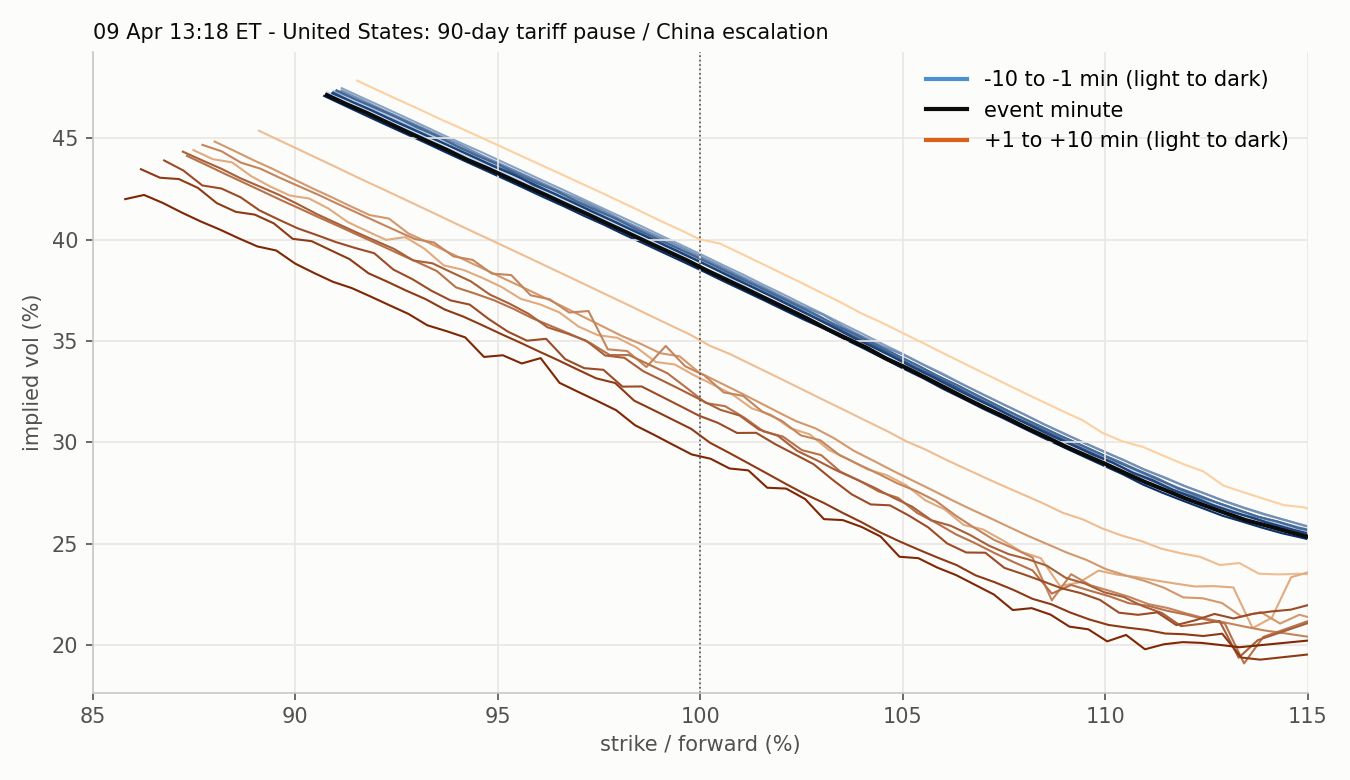

Data behind this chart, as committed beside it:
strike, moneyness, iv, minute, time, row_time, forward, session
4600, 0.908, 0.4728, -10, 2025-04-09 13:08:00, 2025-04-09 13:07:59.997629, 5066, RTH 2025-04-09
4625, 0.9129, 0.4676, -10, 2025-04-09 13:08:00, 2025-04-09 13:07:59.997629, 5066, RTH 2025-04-09
4650, 0.9179, 0.4638, -10, 2025-04-09 13:08:00, 2025-04-09 13:07:59.997629, 5066, RTH 2025-04-09
4675, 0.9228, 0.4592, -10, 2025-04-09 13:08:00, 2025-04-09 13:07:59.997629, 5066, RTH 2025-04-09
4700, 0.9277, 0.4546, -10, 2025-04-09 13:08:00, 2025-04-09 13:07:59.997629, 5066, RTH 2025-04-09
4725, 0.9327, 0.4501, -10, 2025-04-09 13:08:00, 2025-04-09 13:07:59.997629, 5066, RTH 2025-04-09
4750, 0.9376, 0.4451, -10, 2025-04-09 13:08:00, 2025-04-09 13:07:59.997629, 5066, RTH 2025-04-09
4775, 0.9425, 0.4411, -10, 2025-04-09 13:08:00, 2025-04-09 13:07:59.997629, 5066, RTH 2025-04-09
4800, 0.9475, 0.4367, -10, 2025-04-09 13:08:00, 2025-04-09 13:07:59.997629, 5066, RTH 2025-04-09
4825, 0.9524, 0.4319, -10, 2025-04-09 13:08:00, 2025-04-09 13:07:59.997629, 5066, RTH 2025-04-09
4850, 0.9573, 0.4275, -10, 2025-04-09 13:08:00, 2025-04-09 13:07:59.997629, 5066, RTH 2025-04-09
4875, 0.9623, 0.423, -10, 2025-04-09 13:08:00, 2025-04-09 13:07:59.997629, 5066, RTH 2025-04-09
4900, 0.9672, 0.4185, -10, 2025-04-09 13:08:00, 2025-04-09 13:07:59.997629, 5066, RTH 2025-04-09
4925, 0.9721, 0.4139, -10, 2025-04-09 13:08:00, 2025-04-09 13:07:59.997629, 5066, RTH 2025-04-09
4950, 0.9771, 0.4092, -10, 2025-04-09 13:08:00, 2025-04-09 13:07:59.997629, 5066, RTH 2025-04-09
4975, 0.982, 0.4047, -10, 2025-04-09 13:08:00, 2025-04-09 13:07:59.997629, 5066, RTH 2025-04-09
5000, 0.987, 0.3999, -10, 2025-04-09 13:08:00, 2025-04-09 13:07:59.997629, 5066, RTH 2025-04-09
5025, 0.9919, 0.3954, -10, 2025-04-09 13:08:00, 2025-04-09 13:07:59.997629, 5066, RTH 2025-04-09
5050, 0.9968, 0.3905, -10, 2025-04-09 13:08:00, 2025-04-09 13:07:59.997629, 5066, RTH 2025-04-09
5075, 1.002, 0.3853, -10, 2025-04-09 13:08:00, 2025-04-09 13:07:59.997629, 5066, RTH 2025-04-09
5100, 1.007, 0.3811, -10, 2025-04-09 13:08:00, 2025-04-09 13:07:59.997629, 5066, RTH 2025-04-09
5125, 1.012, 0.3764, -10, 2025-04-09 13:08:00, 2025-04-09 13:07:59.997629, 5066, RTH 2025-04-09
5150, 1.017, 0.3714, -10, 2025-04-09 13:08:00, 2025-04-09 13:07:59.997629, 5066, RTH 2025-04-09
5175, 1.021, 0.3665, -10, 2025-04-09 13:08:00, 2025-04-09 13:07:59.997629, 5066, RTH 2025-04-09
5200, 1.026, 0.3617, -10, 2025-04-09 13:08:00, 2025-04-09 13:07:59.997629, 5066, RTH 2025-04-09
5225, 1.031, 0.3562, -10, 2025-04-09 13:08:00, 2025-04-09 13:07:59.997629, 5066, RTH 2025-04-09
5250, 1.036, 0.3513, -10, 2025-04-09 13:08:00, 2025-04-09 13:07:59.997629, 5066, RTH 2025-04-09
5275, 1.041, 0.3462, -10, 2025-04-09 13:08:00, 2025-04-09 13:07:59.997629, 5066, RTH 2025-04-09
5300, 1.046, 0.3417, -10, 2025-04-09 13:08:00, 2025-04-09 13:07:59.997629, 5066, RTH 2025-04-09
5325, 1.051, 0.3363, -10, 2025-04-09 13:08:00, 2025-04-09 13:07:59.997629, 5066, RTH 2025-04-09
5350, 1.056, 0.3313, -10, 2025-04-09 13:08:00, 2025-04-09 13:07:59.997629, 5066, RTH 2025-04-09
5375, 1.061, 0.3264, -10, 2025-04-09 13:08:00, 2025-04-09 13:07:59.997629, 5066, RTH 2025-04-09
5400, 1.066, 0.3215, -10, 2025-04-09 13:08:00, 2025-04-09 13:07:59.997629, 5066, RTH 2025-04-09
5425, 1.071, 0.3166, -10, 2025-04-09 13:08:00, 2025-04-09 13:07:59.997629, 5066, RTH 2025-04-09
5450, 1.076, 0.3117, -10, 2025-04-09 13:08:00, 2025-04-09 13:07:59.997629, 5066, RTH 2025-04-09
5475, 1.081, 0.3069, -10, 2025-04-09 13:08:00, 2025-04-09 13:07:59.997629, 5066, RTH 2025-04-09
5500, 1.086, 0.3022, -10, 2025-04-09 13:08:00, 2025-04-09 13:07:59.997629, 5066, RTH 2025-04-09
5525, 1.091, 0.2978, -10, 2025-04-09 13:08:00, 2025-04-09 13:07:59.997629, 5066, RTH 2025-04-09
5550, 1.096, 0.2932, -10, 2025-04-09 13:08:00, 2025-04-09 13:07:59.997629, 5066, RTH 2025-04-09
5575, 1.1, 0.2892, -10, 2025-04-09 13:08:00, 2025-04-09 13:07:59.997629, 5066, RTH 2025-04-09
5600, 1.105, 0.2841, -10, 2025-04-09 13:08:00, 2025-04-09 13:07:59.997629, 5066, RTH 2025-04-09
5625, 1.11, 0.2798, -10, 2025-04-09 13:08:00, 2025-04-09 13:07:59.997629, 5066, RTH 2025-04-09
5650, 1.115, 0.2756, -10, 2025-04-09 13:08:00, 2025-04-09 13:07:59.997629, 5066, RTH 2025-04-09
5675, 1.12, 0.272, -10, 2025-04-09 13:08:00, 2025-04-09 13:07:59.997629, 5066, RTH 2025-04-09
5700, 1.125, 0.2681, -10, 2025-04-09 13:08:00, 2025-04-09 13:07:59.997629, 5066, RTH 2025-04-09
5725, 1.13, 0.2646, -10, 2025-04-09 13:08:00, 2025-04-09 13:07:59.997629, 5066, RTH 2025-04-09
5750, 1.135, 0.2616, -10, 2025-04-09 13:08:00, 2025-04-09 13:07:59.997629, 5066, RTH 2025-04-09
5775, 1.14, 0.2587, -10, 2025-04-09 13:08:00, 2025-04-09 13:07:59.997629, 5066, RTH 2025-04-09
5800, 1.145, 0.2562, -10, 2025-04-09 13:08:00, 2025-04-09 13:07:59.997629, 5066, RTH 2025-04-09
5825, 1.15, 0.2539, -10, 2025-04-09 13:08:00, 2025-04-09 13:07:59.997629, 5066, RTH 2025-04-09
5850, 1.155, 0.2521, -10, 2025-04-09 13:08:00, 2025-04-09 13:07:59.997629, 5066, RTH 2025-04-09
5875, 1.16, 0.2503, -10, 2025-04-09 13:08:00, 2025-04-09 13:07:59.997629, 5066, RTH 2025-04-09
5900, 1.165, 0.2486, -10, 2025-04-09 13:08:00, 2025-04-09 13:07:59.997629, 5066, RTH 2025-04-09
5925, 1.17, 0.2472, -10, 2025-04-09 13:08:00, 2025-04-09 13:07:59.997629, 5066, RTH 2025-04-09
5950, 1.174, 0.2463, -10, 2025-04-09 13:08:00, 2025-04-09 13:07:59.997629, 5066, RTH 2025-04-09
5975, 1.179, 0.2452, -10, 2025-04-09 13:08:00, 2025-04-09 13:07:59.997629, 5066, RTH 2025-04-09
6000, 1.184, 0.2446, -10, 2025-04-09 13:08:00, 2025-04-09 13:07:59.997629, 5066, RTH 2025-04-09
6025, 1.189, 0.2439, -10, 2025-04-09 13:08:00, 2025-04-09 13:07:59.997629, 5066, RTH 2025-04-09
6050, 1.194, 0.2442, -10, 2025-04-09 13:08:00, 2025-04-09 13:07:59.997629, 5066, RTH 2025-04-09
6075, 1.199, 0.2438, -10, 2025-04-09 13:08:00, 2025-04-09 13:07:59.997629, 5066, RTH 2025-04-09
... 1,380 more rows
